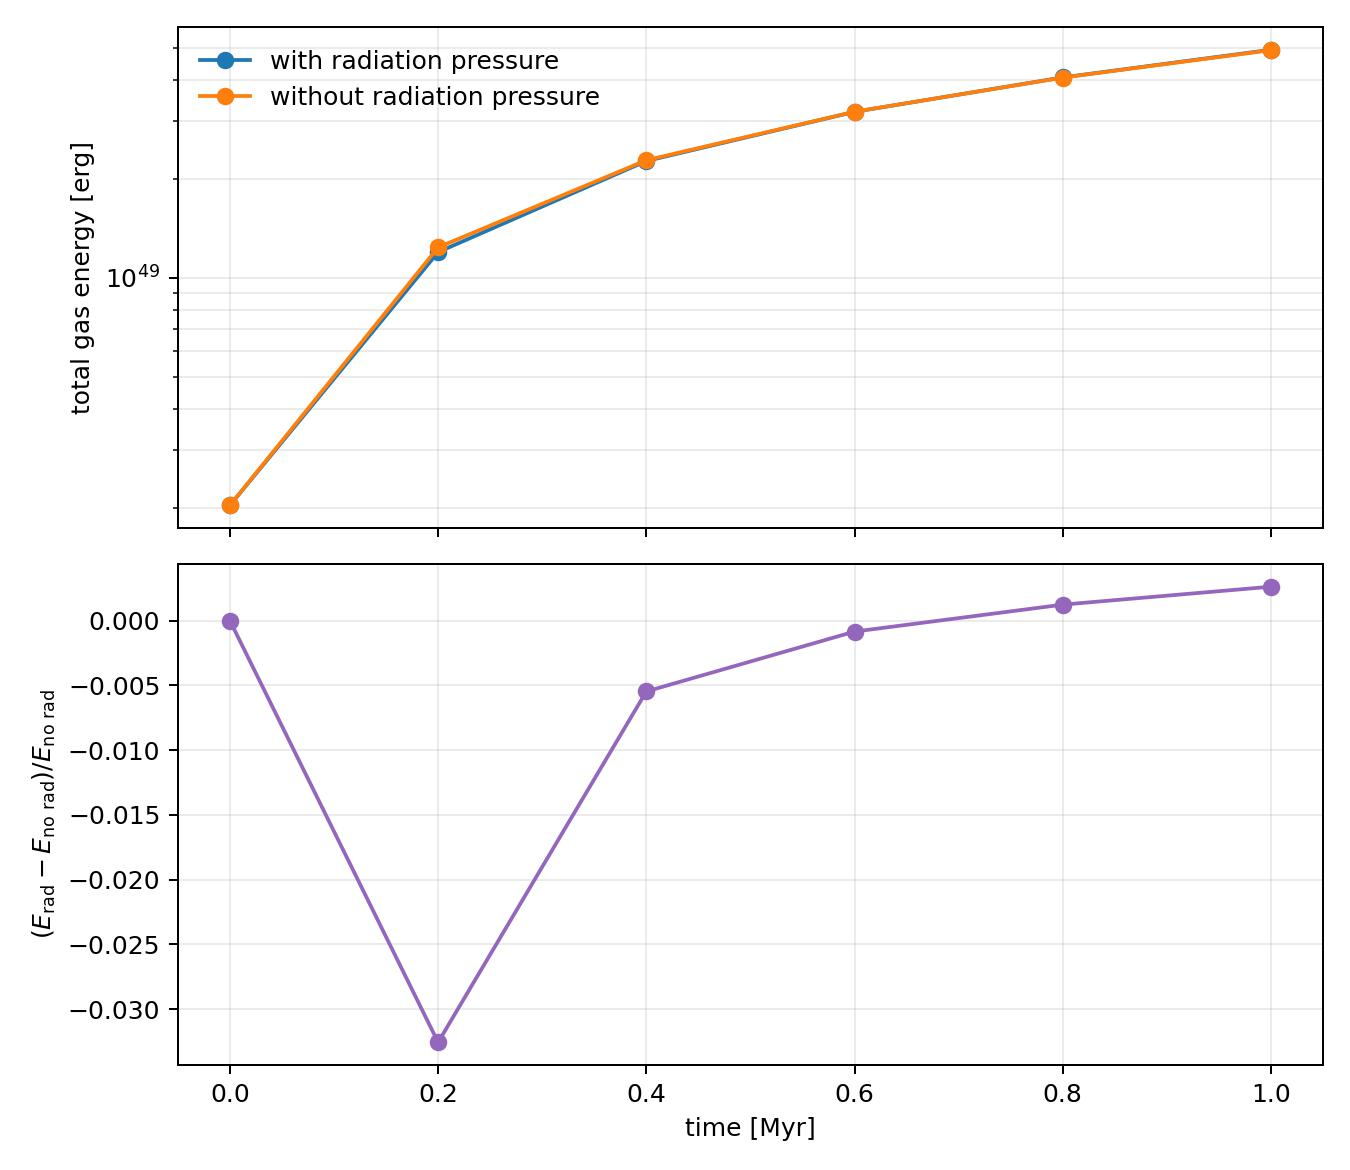

The table this chart was drawn from, first rows:
time_Myr, no_pressure_thermal_erg, no_pressure_kinetic_erg, no_pressure_total_erg, radiation_pressure_thermal_erg, radiation_pressure_kinetic_erg, radiation_pressure_total_erg, energy_difference_erg, relative_difference
0.000000000000000000e+00, 2.038941242258835817e+48, 0.000000000000000000e+00, 2.038941242258835817e+48, 2.038941242258835817e+48, 0.000000000000000000e+00, 2.038941242258835817e+48, 0.000000000000000000e+00, 0.000000000000000000e+00
1.999999999999999833e-01, 1.007552956336181183e+49, 2.300953154517865120e+48, 1.237648271787967598e+49, 9.692044225184648246e+48, 2.281501982046876576e+48, 1.197354620723152515e+49, -4.029365106481508325e+47, -3.255662532183307284e-02
3.999999999999999667e-01, 1.817080485884046407e+49, 4.593902905574809340e+48, 2.276470776441527406e+49, 1.805176362866917703e+49, 4.588416717583733818e+48, 2.264018034625291150e+49, -1.245274181623625657e+47, -5.470196211216820162e-03
5.999999999999999778e-01, 2.514515358224405124e+49, 6.809547839530606225e+48, 3.195470142177465617e+49, 2.508786841746262805e+49, 6.839782608195322263e+48, 3.192765102565795032e+49, -2.705039611670585085e+46, -8.465232004412690100e-04
7.999999999999999334e-01, 3.157590394225320166e+49, 8.984757818716793959e+48, 4.056066176096999691e+49, 3.157476633016633674e+49, 9.035897087526788920e+48, 4.061066341769312825e+49, 5.000165672313134034e+46, 1.232762350323535899e-03
1.000000000000000000e+00, 3.798207712145363890e+49, 1.115747107367093160e+49, 4.913954819512457050e+49, 3.803503437240087432e+49, 1.123310049785356094e+49, 4.926813487025443526e+49, 1.285866751298647596e+47, 2.616765514800207734e-03
